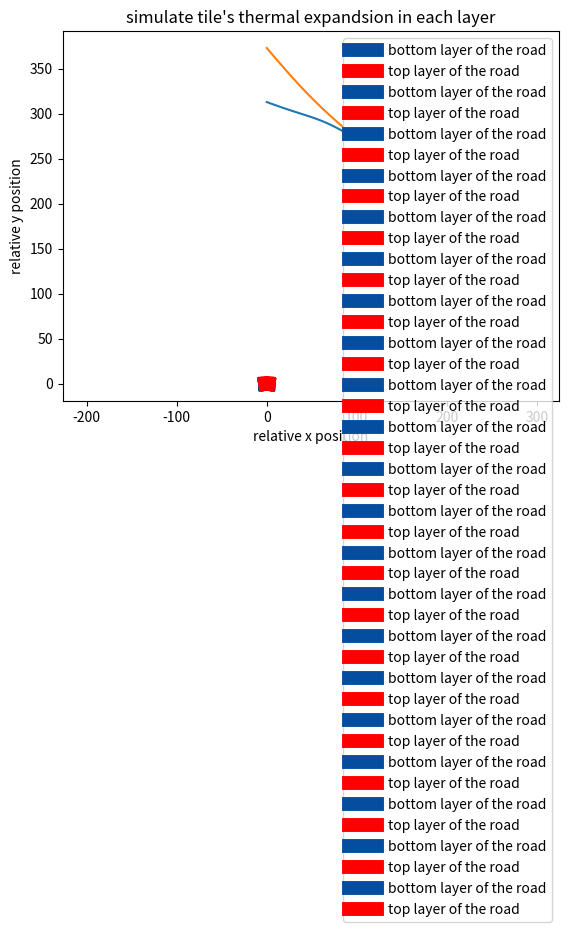

The matplotlib source for this figure:
# -*- coding: utf-8 -*-
"""
Created on Sun Dec 27 11:00:31 2020

@author: Bryan
"""

import numpy as np
import matplotlib.pyplot as plt
import math as mth
import seaborn as sns

#第一題 第一小題 計算馬路最大應力============================================

#==========參數設定===========
l=3.5 #馬路寬度 單位:m
w=15*10**(-2) #馬路厚度 單位:m
r=(1/np.sin(10*np.pi/180))*(3.5/2)
r_=(r+w)*(20*np.pi/180) 
lmax=r_ #馬路最大可膨脹到的長度 單位:m
G=10**(8) #揚氏係數 單位:N/(m^2)

#==========計算最大應力===========
Δl=lmax-l
strainmax=(lmax-l)/l #馬路最大的應變 
stressmax=G*strainmax #馬路所能承受的最大應力 單位:N/(m^2) 
print('馬路所能承受的最大應力',stressmax,'N/m^2')
print('馬路最大的應變',strainmax)
print('馬路最大的形變量',Δl,'m')

#第一題 第二小題 計算多少溫度差的情況下，馬路會產生破裂========================

#===========參數設定===========
α=6.0*10**(-4) #熱膨脹係數 單位:K^(-1)
l=3.5 #馬路寬度 單位:m
w=15*10**(-2) #馬路厚度 單位:m
r=(1/np.sin(10*np.pi/180))*(3.5/2)
r_=(r+w)*(20*np.pi/180) 
lmax=r_ #馬路最大可膨脹到的長度 單位:m
G=10**(8) #揚氏係數 單位:N/(m^2)

#==========計算多少溫度差的情況下，馬路會產生破裂==========
ΔT=stressmax/(G*α)
print('最大溫度差',ΔT,'K')

#===========參數設定===========
α=6.0*10**(-4) #熱膨脹係數 單位:K^(-1)
l=3.5 #馬路寬度 單位:m
w=15*10**(-2) #馬路厚度 單位:m
z=0.0001
lmax=r_ #馬路最大可膨脹到的長度 單位:m
G=10**(8) #揚氏係數 單位:N/(m^2)
ΔT=stressmax/(G*α)
n=100 #將設定好的θ分成100段
posx1=[]
posy1=[]
posx2=[]
posy2=[]
zz=[]
for g in range(20):
    θ=z*np.pi/180 
    dθ=θ/n #分成100段時 每一段θ的大小
    x=(np.pi-θ)/2 #設定新的能代表θ的符號x
    for i in range(n+1):
        r=(1/abs(np.sin((z/2)*np.pi/180)))*(3.5/2)
        r_=(r+w)*(z*np.pi/180) 
        rtotal=r+w #對最上層馬路來說彎曲時的半徑 單位:m
        posx1.append((rtotal)*np.cos(x))
        posy1.append((rtotal)*abs(np.sin(x))-(r))
        posx2.append(r*np.cos(x))
        posy2.append(-w)
        x=x+dθ    
    plt.title("simulate road's thermal expandsion")
    plt.xlabel('relative x position')
    plt.ylabel('relative y position')
    
    plt.ylim(min(posy2)*2,max(posy1)*2)
    
    plt.plot(posx2,posy2,linewidth=10,color='#054E9F',label='bottom layer of the road')
    plt.plot(posx1,posy1,linewidth=10,color='red',label='top layer of the road')
    plt.legend()
    plt.show()
    z+=1
    zz.append(z)
    posx1.clear()
    posy1.clear()
    posx2.clear()
    posy2.clear()




#==========模擬馬路最上層熱膨脹==========
ΔT=stressmax/(G*α)
rtotal=r+w #對最上層馬路來說彎曲時的半徑 單位:m
θ=20*np.pi/180 
n=100 #將設定好的θ分成100段
dθ=θ/n #分成100段時 每一段θ的大小
x=(np.pi-θ)/2 #設定新的能代表θ的符號x
posx1=[]
posy1=[]
posx2=[]
posy2=[]
for i in range(n+1):
    posx1.append((rtotal)*np.cos(x))
    posy1.append((rtotal)*np.sin(x)-(r))
    posx2.append(r*np.cos(x))
    posy2.append(-w)
    x=x+dθ
plt.title("simulate road's thermal expandsion")
plt.xlabel('relative x position')
plt.ylabel('relative y position')
plt.ylim(min(posy2)*2,max(posy1)*2)
plt.plot(posx2,posy2,linewidth=10,color='#054E9F',label='bottom layer of the road')
plt.plot(posx1[0:45],posy1[0:45],linewidth=10,color='red',label='top layer of the road')
plt.plot(posx1[56:100],posy1[56:100],linewidth=10,color='red')
plt.legend()
plt.show()

#第一題 第三小題 計算水泥中間需要留多少的縫隙，才能避免溫差很大時，柏油路面產生破裂==================

#===========參數設定===========
α=6.0*10**(-4) #熱膨脹係數 單位:K^(-1)
l=3.5 #馬路寬度 單位:m
w=15*10**(-2) #馬路厚度 單位:m
r=(1/np.sin(10*np.pi/180))*(3.5/2)
r_=(r+w)*(20*np.pi/180) 
lmax=r_ #馬路最大可膨脹到的長度 單位:m
G=10**(8) #揚氏係數 單位:N/(m^2)
k=0.17*1000 #柏油的導熱係數 單位:w/(m*K)
N=100 #表示將柏油分成多少層
dx=w/N #一層柏油的厚度 單位:m
dh=0.001 #馬路的長度 單位:m
dt=0.001 #前一層的柏油傳給下一層柏油所需的時間 單位:s
Ac=l*dh #馬路的截面積 單位:m^2
Th=40+273 #最上層柏油的溫度 單位:K
Tc=-1+273 #最下層柏油的溫度 單位:K
Tnorm=25+273 #室溫 單位:K
ρ=2243 #柏油密度 單位:kg/m^3
V=l*dh*dx #一層柏油的體積 單位:m^3
m=ρ*V #一層柏油的質量 單位:kg
s=1670 #柏油的比熱 單位:J/(kg*K)

#==========計算水泥中間需要留多少的縫隙，才能避免柏油路面產生破裂===========

N=100 #表示將柏油分成多少層
dx=w/N
T=[Th]+[Tnorm for i in range(N-2)]+[Tc] #存放各層柏油的溫度
newT=[T[i] for i in range(N)] #用以儲存新計算的溫度
newT1=[Tc for i in range(N)] #用以儲存新計算的溫度
L=[l for j in range(N)]
newL=[L[j] for j in range(N)]
B=k/(s*ρ)
for M in range(30001):
    if M==30000:
        plt.title("simulate each roadlayer's temperature")
        plt.xlabel('relative x position')
        plt.ylabel('temperature')
        plt.plot(T)
        plt.show()

    for i in range(N):
        if i!=0 and i!=N-1: #更新除了熱源與冷源
            ΔT=-dt*B*((T[i]-T[i+1])+(T[i]-T[i-1]))/(dx**2) #計算delta T
            newT[i]=T[i]+ΔT #計算每個點的新溫度          
    T=[newT[i] for i in range(N)] #新溫度為下次計算時的原溫度
    if M==30000:
        ΔT_=[T[i]-newT1[i] for i in range(N)]
        for j in range(N):
            ΔL=α*l*ΔT_[j]
            if ΔL>=Δl:
                print((100-j)*w/100,'m','馬路此深度位置會破裂')
            else:
                print((100-j)*w/100,'m','馬路此深度位置不會破裂')
            newL[j]=L[j]+ΔL
        
        posx3=[]
        posy3=[]
        for j in range(N):
            for g in range(10):
                if j%10==0:
                    x=(newL[j]-L[j])/10*g
                    y=(100-j)*dx
                    posx3.append(x)
                    posy3.append(y)
        
        if j==10:
            for g in range(10):
                plt.plot(posx3,posy3)
        
            
        a=np.array([posx3,posy3])
        b=[]
        c=[]
        
        
    
        for j in range(N):
            b.append(a[0][j])
            c.append(a[1][j])
        plt.title("simulate tile's thermal expandsion in each layer")
        plt.xlabel('the length of the expansion')
        plt.ylabel('each layer')
        plt.plot(b[0:9],c[0:9])
        plt.plot(b[10:19],c[10:19])
        plt.plot(b[20:29],c[20:29])
        plt.plot(b[30:39],c[30:39])
        plt.plot(b[40:49],c[40:49])
        plt.plot(b[50:59],c[50:59])
        plt.plot(b[60:69],c[60:69])
        plt.plot(b[70:79],c[70:79])
        plt.plot(b[80:89],c[80:89])
        plt.plot(b[90:99],c[90:99])
        plt.show()

#第二題 第一小題 計算磁磚間隙要預留多少==================

#===========參數設定===========
α=9.0*10**(-6) #線性熱膨脹係數 單位:K^(-1)
β=3*α #非線性熱膨脹係數 單位:K^(-1)
l=0.5 #磁磚寬度 單位:m
w=1*10**(-2) #磁磚厚度 單位:m
G=0.5*10**(6) #揚氏係數 單位:N/(m^2)
k=1.5 #磁磚的導熱係數 單位:w/(m*K)
N=100 #表示將磁磚分成多少層
dx=w/N #一層磁磚的厚度 單位:m
dt=0.001 #前一層的磁磚傳給下一層磁磚所需的時間 單位:s
Ac=l**2 #馬路的截面積 單位:m^2
Th=100+273 #最上層磁磚的溫度 單位:K
Tc=0+273 #最下層磁磚的溫度 單位:K
Tnorm=25+273 #室溫 單位:K
V=(l**2)*w #磁磚的體積 單位:m^3
V_=(l**2)*dx #一層磁磚的體積 單位:m^3
s=1.05*10**(3) #磁磚的比熱 單位:J/kg
ρ=2.2*10**(3) #磁磚的密度 單位:kg/m^3

#==========計算水泥中間需要留多少的縫隙，才能避免柏油路面產生破裂===========

N=100 #表示將磁磚分成多少層
dx=w/N
T=[Th]+[Tnorm for i in range(N-2)]+[Tc] #存放各層柏油的溫度
newT=[T[i] for i in range(N)] #用以儲存新計算的溫度
newT1=[Tc for i in range(N)] #用以儲存新計算的溫度
V=[l**2 for j in range(N)]
newV=[V[j] for j in range(N)]
B=k/(s*ρ)

Δv=V_*0.002 #設定體積膨脹率最大只能為0.2%
for M in range(28001):
    if M==28000:
        plt.title("simulate each tilelayer's temperature")
        plt.xlabel('relative x position')
        plt.ylabel('temperature')
        plt.plot(T)
        plt.show()

    for i in range(N):
        if i!=0 and i!=N-1: #更新除了熱源與冷源
            ΔT=-dt*B*((T[i]-T[i+1])+(T[i]-T[i-1]))/(dx**2) #計算delta T
            newT[i]=T[i]+ΔT #計算每個點的新溫度          
    T=[newT[i] for i in range(N)] #新溫度為下次計算時的原溫度

    if M==28000:
        ΔT_=[T[i]-newT1[i] for i in range(N)]
        for j in range(N):
            ΔV=β*(V_)*ΔT_[j]
            if ΔV>=Δv:
                print((100-j)*w/100,'此深度位置磁磚會破裂',ΔV,'此深度位置磁磚的體膨脹量')
            else:
                print((100-j)*w/100,'此深度位置磁磚不會破裂',ΔV,'此深度位置磁磚的體膨脹量')
            newV[j]=V[j]+ΔV
            
rbposx1=[]
lbposx1=[]
mbposx1=[]
mbposx1_=[]
bposx1=[]
bposx2=[]
bposx2_=[]
    
rbposy1=[]
lbposy1=[]
mbposy1=[]
mbposy1_=[]
bposy1=[]
bposy2_=[]
bposy2=[]

for j in range(N-1):
    length=mth.sqrt(abs(newV[j+1]-newV[j]))
    
    if j==1:
        bx1=0
        by1=0
        for g in range(1,4):
            bx1+=(length/2)
            by1+=(length/2)
            mbposx1.append(bx1)
            mbposy1.append(by1)
 
        xm=mbposx1[1]
        ym=mbposy1[1]
        mbposx1_.append(xm)
        mbposy1_.append(ym)
        
for j in range(N-1):

    length=(mth.sqrt(abs(newV[j+1]-newV[j])))
    
    xm_=xm
    ym_=ym
    bx1_=(length/2)
    by1_=(length/2)
    rbposx1.append(xm_+bx1_)
    lbposx1.append(xm_-bx1_)
    rbposy1.append(ym_+by1_)
    lbposy1.append(ym_-by1_)
    bposx1=lbposx1+mbposx1_+rbposx1
    bposy1=lbposy1+mbposy1_+rbposy1
    bposy2.append(bposy1[0])
    bposy2.append(bposy1[0])
    bposy2.append(bposy1[0])
    bposy2_.append(bposy1[2])
    bposy2_.append(bposy1[2])
    bposy2_.append(bposy1[2])
    bposx2.append(bposx1[0])
    bposx2.append(bposx1[0])
    bposx2.append(bposx1[0])
    bposx2_.append(bposx1[2])
    bposx2_.append(bposx1[2])
    bposx2_.append(bposx1[2])
    if j%20==0:
        #colormap=plt.cm.gist_ncar
        #colors=[colormap(i) for i in range(6)]
        plt.title("simulate tile's thermal expandsion in each layer")
        plt.xlabel('relative x position')
        plt.ylabel('relative y position')
        plt.axis('equal')
        plt.plot(bposx1[0:3],bposy2[0:3],color='blue')
        plt.plot(bposx1[0:3],bposy2_[0:3],color='blue')
        plt.plot(bposx2[0:3],bposy1[0:3],color='blue')
        plt.plot(bposx2_[0:3],bposy1[0:3],color='blue')
        
    
    bposx1.clear()
    bposx2.clear()
    bposx2_.clear()
    bposy1.clear()
    bposy2_.clear()
    bposy2.clear()
    rbposx1.clear()
    lbposx1.clear()
    rbposy1.clear()
    lbposy1.clear()


    

        
            
        
        
        
        



  
    

    
    

    






    
    
    
    
    
    
    
    

    
    
    
    







